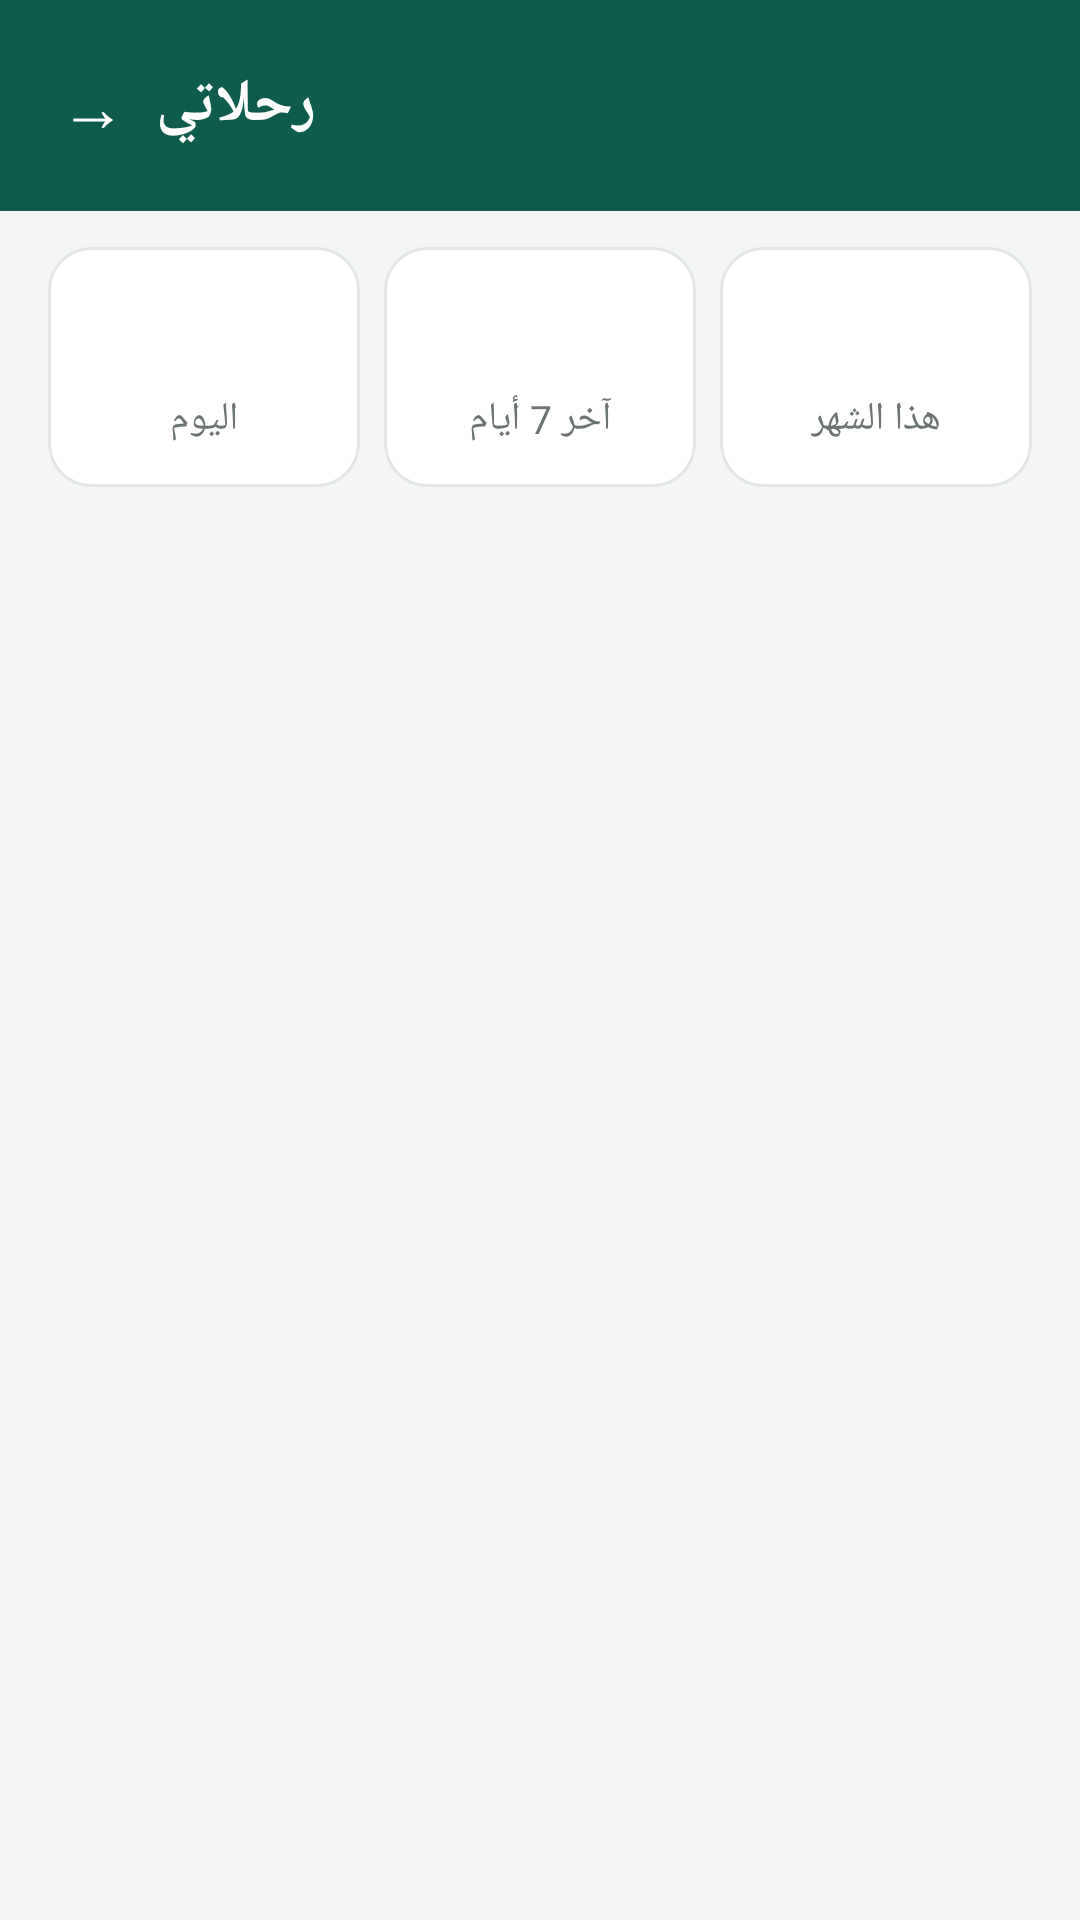

Android layout source for this screen:
<!-- AndroidManifest.xml: application theme Theme.Rafiq -->
<!-- res/layout/activity_history.xml -->
<?xml version="1.0" encoding="utf-8"?>
<LinearLayout xmlns:android="http://schemas.android.com/apk/res/android"
    android:layout_width="match_parent"
    android:layout_height="match_parent"
    android:orientation="vertical">

    <LinearLayout style="@style/TopBar">
        <TextView
            android:id="@+id/back"
            android:layout_width="wrap_content"
            android:layout_height="wrap_content"
            android:padding="10dp"
            android:text="@string/back"
            android:textColor="@color/white"
            android:textSize="22sp" />

        <TextView
            android:layout_width="wrap_content"
            android:layout_height="wrap_content"
            android:text="@string/my_trips_title"
            android:textColor="@color/white"
            android:textSize="20sp"
            android:textStyle="bold" />
    </LinearLayout>

    <LinearLayout
        android:layout_width="match_parent"
        android:layout_height="wrap_content"
        android:orientation="horizontal"
        android:padding="12dp">

        <LinearLayout style="@style/StatCard">
            <TextView android:id="@+id/count_today" style="@style/StatValue" />
            <TextView style="@style/StatLabel" android:text="@string/today" />
        </LinearLayout>

        <LinearLayout style="@style/StatCard">
            <TextView android:id="@+id/count_week" style="@style/StatValue" />
            <TextView style="@style/StatLabel" android:text="@string/last_7_days" />
        </LinearLayout>

        <LinearLayout style="@style/StatCard">
            <TextView android:id="@+id/count_month" style="@style/StatValue" />
            <TextView style="@style/StatLabel" android:text="@string/this_month" />
        </LinearLayout>
    </LinearLayout>

    <TextView
        android:id="@+id/empty"
        android:layout_width="match_parent"
        android:layout_height="wrap_content"
        android:gravity="center"
        android:padding="32dp"
        android:text="@string/no_trips"
        android:textColor="@color/muted"
        android:visibility="gone" />

    <ScrollView
        android:layout_width="match_parent"
        android:layout_height="0dp"
        android:layout_weight="1">

        <LinearLayout
            android:id="@+id/list"
            android:layout_width="match_parent"
            android:layout_height="wrap_content"
            android:orientation="vertical"
            android:paddingHorizontal="12dp"
            android:paddingBottom="24dp" />
    </ScrollView>
</LinearLayout>
<!-- resources referenced by this layout -->
<resources>
  <color name="muted">#6B7471</color>
  <color name="white">#FFFFFF</color>
  <string name="back">→</string>
  <string name="last_7_days">آخر 7 أيام</string>
  <string name="my_trips_title">رحلاتي</string>
  <string name="no_trips">لسه ما خلصتش رحلات</string>
  <string name="this_month">هذا الشهر</string>
  <string name="today">اليوم</string>
  <style name="StatCard">
          <item name="android:layout_width">0dp</item>
          <item name="android:layout_height">wrap_content</item>
          <item name="android:layout_weight">1</item>
          <item name="android:layout_marginStart">4dp</item>
          <item name="android:layout_marginEnd">4dp</item>
          <item name="android:background">@drawable/card_bg</item>
          <item name="android:gravity">center</item>
          <item name="android:orientation">vertical</item>
          <item name="android:paddingTop">14dp</item>
          <item name="android:paddingBottom">14dp</item>
      </style>
  <style name="StatLabel">
          <item name="android:layout_width">wrap_content</item>
          <item name="android:layout_height">wrap_content</item>
          <item name="android:layout_marginTop">2dp</item>
          <item name="android:textColor">@color/muted</item>
          <item name="android:textSize">13sp</item>
      </style>
  <style name="StatValue">
          <item name="android:layout_width">wrap_content</item>
          <item name="android:layout_height">wrap_content</item>
          <item name="android:textColor">@color/brand_text</item>
          <item name="android:textSize">24sp</item>
          <item name="android:textStyle">bold</item>
      </style>
  <style name="TopBar">
          <item name="android:layout_width">match_parent</item>
          <item name="android:layout_height">wrap_content</item>
          <item name="android:background">@color/brand</item>
          <item name="android:gravity">center_vertical</item>
          <item name="android:orientation">horizontal</item>
          <item name="android:padding">10dp</item>
      </style>
  <style name="Theme.Rafiq" parent="Theme.Material3.DayNight.NoActionBar">
          <item name="colorPrimary">@color/brand</item>
          <item name="colorOnPrimary">@color/white</item>
          <item name="colorSecondary">@color/brand</item>
          <item name="android:windowBackground">@color/bg</item>
          <item name="android:statusBarColor">@color/brand_dark</item>
          
          <item name="colorSecondaryContainer">@color/soft</item>
          <item name="colorOnSecondaryContainer">@color/brand_text</item>
          <item name="alertDialogTheme">@style/Dialog.Rafiq</item>
          <item name="materialAlertDialogTheme">@style/Dialog.Rafiq</item>
      </style>
  <!-- drawable card_bg (drawable) -->
  <shape xmlns:android="http://schemas.android.com/apk/res/android">
      <solid android:color="@color/card" />
      <corners android:radius="14dp" />
      <stroke android:width="1dp" android:color="@color/line" />
  </shape>
  <color name="brand_text">#0F5C4D</color>
  <color name="brand">#0F5C4D</color>
  <color name="bg">#F4F6F5</color>
  <color name="brand_dark">#0A4338</color>
  <color name="soft">#DDF1EB</color>
  <style name="Dialog.Rafiq" parent="ThemeOverlay.Material3.Dialog.Alert">
          <item name="colorPrimary">@color/brand_text</item>
          <item name="android:textSize">17sp</item>
      </style>
  <color name="card">#FFFFFF</color>
  <color name="line">#E2E6E4</color>
</resources>
